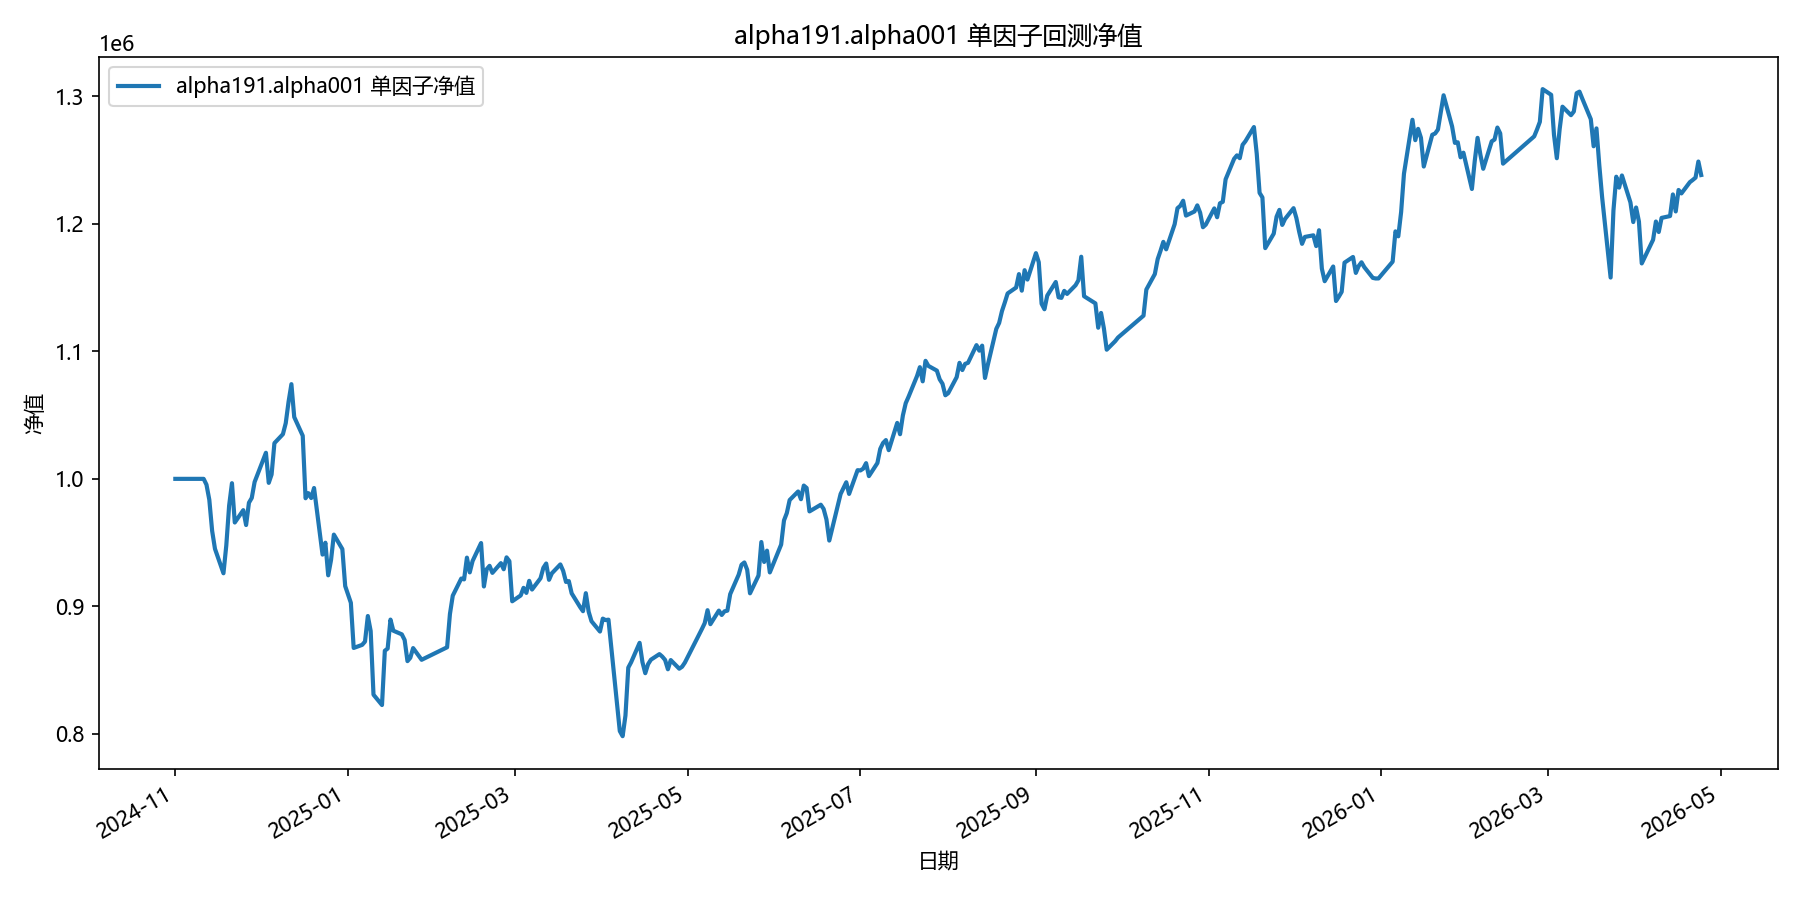

The file beside this chart, header and first rows:
date, equity
2024-11-01, 1000000
2024-11-04, 1000000
2024-11-05, 1000000
2024-11-06, 1000000
2024-11-07, 1000000
2024-11-08, 1000000
2024-11-11, 1000000
2024-11-12, 995446
2024-11-13, 983621
2024-11-14, 959216
2024-11-15, 945158
2024-11-18, 925988
2024-11-19, 947761
2024-11-20, 978985
2024-11-21, 996589
2024-11-22, 965774
2024-11-25, 975458
2024-11-26, 963807
2024-11-27, 981277
2024-11-28, 985057
2024-11-29, 997514
2024-12-02, 1014816
2024-12-03, 1020460
2024-12-04, 996872
2024-12-05, 1003411
2024-12-06, 1028003
2024-12-09, 1035032
2024-12-10, 1043659
2024-12-11, 1060468
2024-12-12, 1074249
2024-12-13, 1048448
2024-12-16, 1033800
2024-12-17, 984794
2024-12-18, 988769
2024-12-19, 984965
2024-12-20, 992817
2024-12-23, 940616
2024-12-24, 949933
2024-12-25, 924377
2024-12-26, 936392
2024-12-27, 956285
2024-12-30, 944913
2024-12-31, 915932
2025-01-02, 902836
2025-01-03, 867423
2025-01-06, 869854
2025-01-07, 872441
2025-01-08, 892457
2025-01-09, 880702
2025-01-10, 830783
2025-01-13, 822677
2025-01-14, 865211
2025-01-15, 866971
2025-01-16, 889651
2025-01-17, 880957
2025-01-20, 878089
2025-01-21, 873651
2025-01-22, 857096
2025-01-23, 859718
2025-01-24, 867312
... 299 more rows
